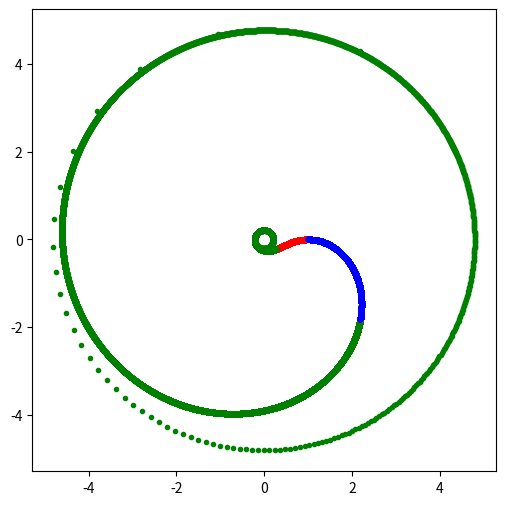

Source code (Python):
import matplotlib.pyplot as plt
import matplotlib.animation as animation
import matplotlib.colors
#import numpy as np
import cmath

fig = plt.figure(figsize=(6, 6))

ax = fig.add_subplot()
ax.set_aspect('equal')

x_list = []
y_list = []

#start = 1j*cmath.pi*(1-1/5)
#end = 1j*cmath.pi*(1+1/5)

start = 0
end = 1j*cmath.pi*2

accuracy = 300000
for i in range(accuracy):
    z = ((cmath.exp(start + (end - start) * (i / accuracy)) + 1)/2) ** 1j
    #z = ((cmath.exp(start + (end - start) * (i / accuracy)) + 1)) ** 1j
    
    x_list.append(z.real)
    y_list.append(z.imag)

    #plt.plot(z.real, z.imag, '.', matplotlib.colors.hsv_to_rgb([i/accuracy, 1, 1]))


plt.plot(x_list[:100000],y_list[:100000],'.', color='r')
plt.plot(x_list[100000:200000],y_list[100000:200000],'.', color='g')
plt.plot(x_list[200000:],y_list[200000:],'.', color='b')


plt.show()
